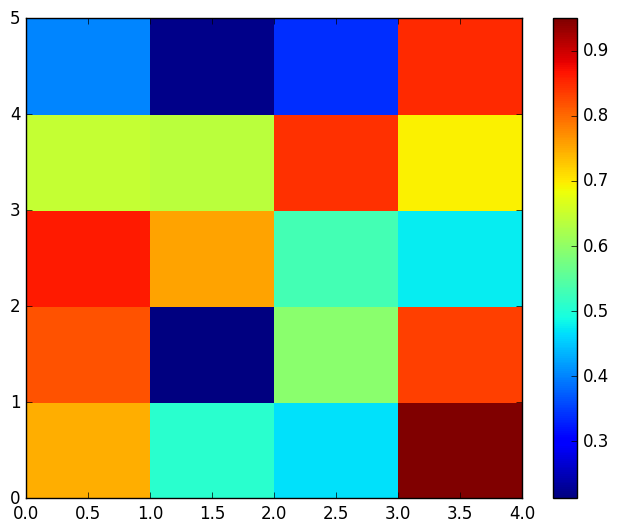

Recreate this plot in Python.
import matplotlib.pyplot as plt
import numpy as np

plt.style.use('classic')

data = np.random.rand(5, 4)
heatmap = plt.pcolor(data)

# for y in range(data.shape[0]):
#     for x in range(data.shape[1]):
#         plt.text(x + 0.5, y + 0.5, '%.4f' % data[y, x],
#                  horizontalalignment='center',
#                  verticalalignment='center',
#                  )

plt.colorbar(heatmap)

plt.show()